Labelled photos from "UseSteeringWheel-ImageProcessing-DeepLearning-HandGesture", an image-classification folder in bilge97/UseSteeringWheel-ImageProcessing-DeepLearning-HandGesture. The possible labels are: left, right, stop.

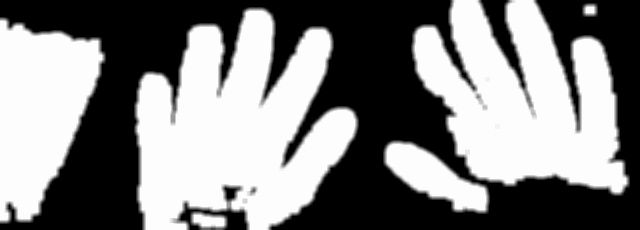
Label: stop

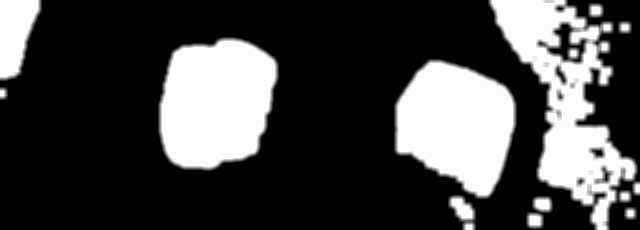
Label: right

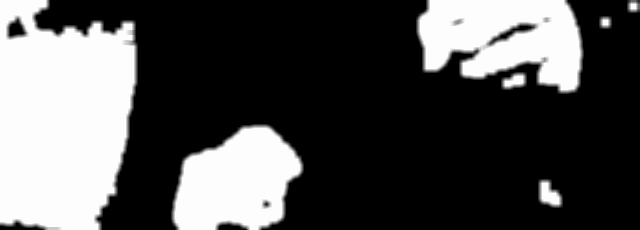
Label: right

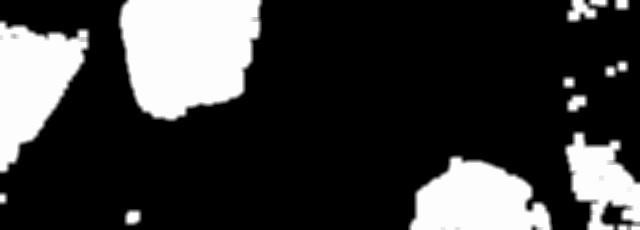
Label: left

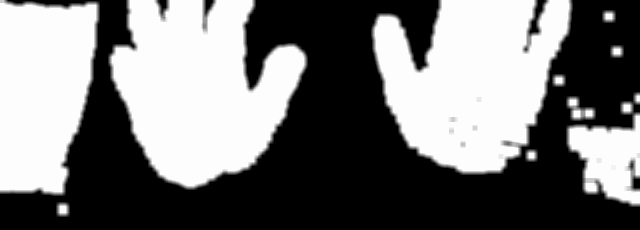
Label: stop

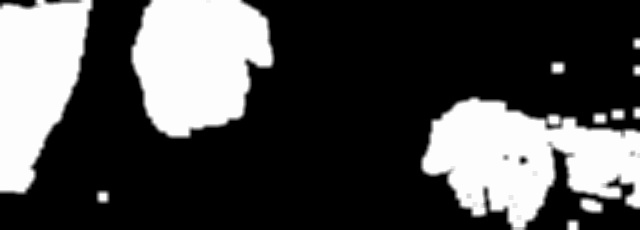
Label: left
